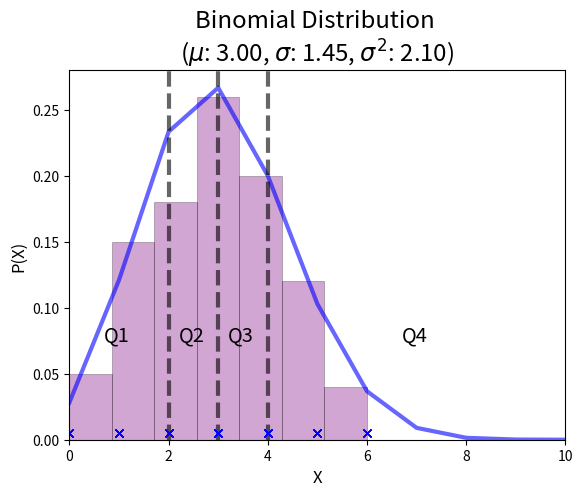

Write Python code to recreate this figure.
import matplotlib.pyplot as plt
import numpy as np
from scipy.stats import binom

np.random.seed(1)

# Binomial Distribution
n = 10
p = 0.3

mean, var = binom.stats(n, p, loc=0, moments='mv')
std = binom.std(n, p)
x = np.arange(0, n + 1)
pmf = binom(n, p).pmf(x)

fig, ax = plt.subplots(1, 1)

ax.plot(x, pmf, 'b-', lw=3, alpha=0.6, label='bnom')

q1 = binom.ppf(.25, n, p)
median = binom.ppf(.5, n, p)
q3 = binom.ppf(.75, n, p)

plt.title('Binomial Distribution \n($\mu$: {:.2f}, $\sigma$: {:.2f}, $\sigma^2$: {:.2f})'.format(mean, std, var),
          size='xx-large')

plt.xlabel('X', size='large')
plt.ylabel('P(X)', size='large')

# Quartile lines
ax.axvline(x=q1, linewidth=3, alpha=0.6, color='black', linestyle='dashed')
ax.axvline(x=median, linewidth=3, alpha=0.6, color='black', linestyle='dashed')
ax.axvline(x=q3, linewidth=3, alpha=0.6, color='black', linestyle='dashed')

horiz_text_offset = 0.3
vert_text_offset = 0.075

plt.xlim(x[0], x[-1])
plt.text(x[0] + (q1 - x[0]) / 2.0 - horiz_text_offset, vert_text_offset, 'Q1', color='black', size='x-large')
plt.text(q1 + (median - q1) / 2.0 - horiz_text_offset, vert_text_offset, 'Q2', color='black', size='x-large')
plt.text(median + (q3 - median) / 2.0 - horiz_text_offset, vert_text_offset, 'Q3', color='black', size='x-large')
plt.text(q3 + (x[-1] - q3) / 2.0 - horiz_text_offset, vert_text_offset, 'Q4', color='black', size='x-large')

# Random samples
samp_size = 100
pts = binom.rvs(n, p, size=samp_size)

# Add histogram for sampled points
ys = [.005] * samp_size
plt.hist(pts, bins=7, facecolor='purple', alpha=0.35, weights=np.ones_like(pts) / float(len(pts)), density=False,
         edgecolor='black', linewidth=0.5)
plt.plot(pts, ys, 'bx')

plt.show()

# Sample statistics
std_sample = np.std(pts)
var_sample = np.var(pts)
mean_sample = np.mean(pts)
q1_sample, median_sample, q3_sample = np.percentile(pts, [25, 50, 75])

print('mean: {:.2f}, mean(sample): {:.2f}'.format(mean, mean_sample))
print('var: {:.2f}, var(sample): {:.2f}'.format(var, var_sample))
print('std: {:.2f}, std(sample): {:.2f}'.format(std, std_sample))

print('q1: {:.2f}, q1(sample): {:.2f}'.format(q1, q1_sample))
print('median: {:.2f}, median(sample): {:.2f}'.format(median, median_sample))
print('q3: {:.2f}, q3(sample): {:.2f}'.format(q3, q3_sample))
